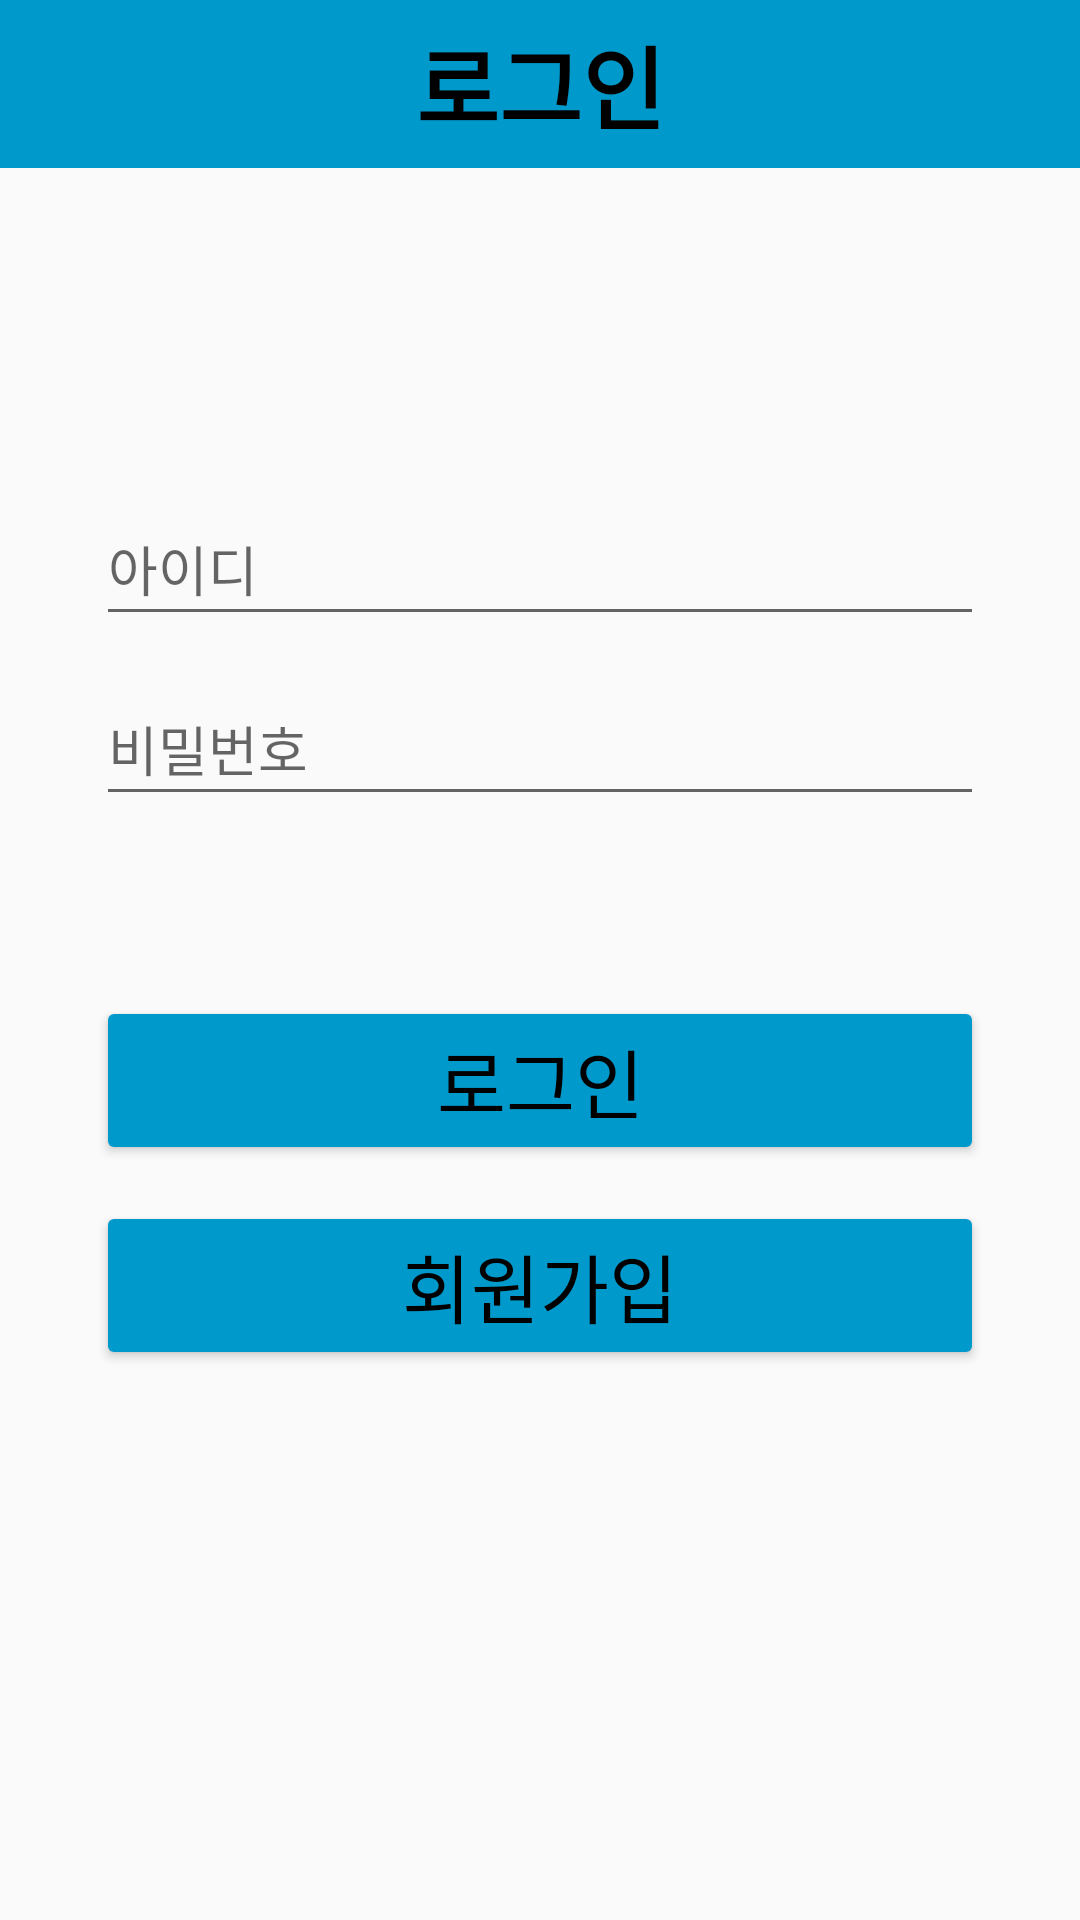

The Android layout XML behind this screen, and the referenced resources:
<!-- AndroidManifest.xml: application theme Theme.Diet_app01v -->
<!-- res/layout/activity_login.xml -->
<?xml version="1.0" encoding="utf-8"?>
<androidx.constraintlayout.widget.ConstraintLayout xmlns:android="http://schemas.android.com/apk/res/android"
    xmlns:app="http://schemas.android.com/apk/res-auto"
    xmlns:tools="http://schemas.android.com/tools"
    android:layout_width="match_parent"
    android:layout_height="match_parent"
    tools:context=".Activity.LoginActivity">

    <androidx.appcompat.widget.Toolbar
        android:id="@+id/toolbar3"
        android:layout_width="match_parent"
        android:layout_height="wrap_content"
        android:background="@color/blue_dark"
        app:layout_constraintEnd_toEndOf="parent"
        app:layout_constraintStart_toStartOf="parent"
        app:layout_constraintTop_toTopOf="parent">

        <TextView
            android:layout_width="wrap_content"
            android:layout_height="wrap_content"
            android:layout_gravity="center"
            android:text="로그인"
            android:textSize="30dp"
            android:textStyle="bold" />

    </androidx.appcompat.widget.Toolbar>

    <EditText
        android:id="@+id/editTextEmailAddress"
        android:layout_width="match_parent"
        android:layout_height="48dp"
        android:layout_marginLeft="32dp"
        android:layout_marginRight="32dp"
        android:ems="10"
        android:hint="아이디"
        android:layout_marginTop="108dp"
        android:inputType="textEmailAddress"
        app:layout_constraintEnd_toEndOf="parent"
        app:layout_constraintStart_toStartOf="parent"
        app:layout_constraintTop_toBottomOf="@+id/toolbar3" />

    <EditText
        android:id="@+id/editTextPassword"
        android:layout_width="match_parent"
        android:layout_height="48dp"
        android:layout_marginLeft="32dp"
        android:layout_marginRight="32dp"
        android:ems="10"
        android:hint="비밀번호"
        android:layout_marginTop="12dp"
        android:inputType="textPassword"
        app:layout_constraintEnd_toEndOf="parent"
        app:layout_constraintStart_toStartOf="parent"
        app:layout_constraintTop_toBottomOf="@+id/editTextEmailAddress" />

    <Button
        android:id="@+id/login_button"
        android:layout_width="match_parent"
        android:layout_height="wrap_content"
        android:layout_marginLeft="32dp"
        android:layout_marginRight="32dp"
        android:backgroundTint="@color/blue_dark"
        android:text="로그인"
        android:textColor="@color/black"
        android:textSize="25dp"
        android:layout_marginTop="60dp"
        app:layout_constraintEnd_toEndOf="parent"
        app:layout_constraintStart_toStartOf="parent"
        app:layout_constraintTop_toBottomOf="@+id/editTextPassword" />

    <Button
        android:id="@+id/register_button"
        android:layout_width="match_parent"
        android:layout_height="wrap_content"
        android:layout_marginLeft="32dp"
        android:layout_marginRight="32dp"
        android:backgroundTint="@color/blue_dark"
        android:text="회원가입"
        android:textColor="@color/black"
        android:textSize="25dp"
        android:layout_marginTop="12dp"
        app:layout_constraintEnd_toEndOf="parent"
        app:layout_constraintStart_toStartOf="parent"
        app:layout_constraintTop_toBottomOf="@+id/login_button" />

</androidx.constraintlayout.widget.ConstraintLayout>
<!-- resources referenced by this layout -->
<resources>
  <color name="black">#FF000000</color>
  <color name="blue_dark">#FF0099CC</color>
  <style name="Theme.Diet_app01v" parent="Theme.AppCompat.Light.NoActionBar">
          
          <item name="colorPrimary">@color/purple_500</item>
          <item name="colorPrimaryVariant">@color/black</item>
          <item name="colorOnPrimary">@color/white</item>
          <item name="android:textColor">@color/black</item>
  
          
          <item name="colorSecondary">@color/blue_dark</item>
          <item name="colorSecondaryVariant">@color/teal_700</item>
          <item name="colorOnSecondary">@color/black</item>
          
          <item name="android:statusBarColor" tools:targetApi="l">?attr/colorPrimaryVariant</item>
          
      </style>
  <color name="purple_500">#FF6200EE</color>
  <color name="white">#FFFFFFFF</color>
  <color name="teal_700">#FF018786</color>
</resources>
